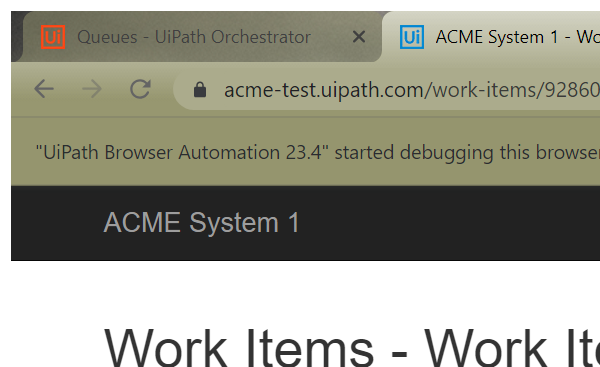
Task: This Project will process all the W14 items in the Orchstrator Queue
Workflow: System1_Get_Cliente_Details

Step 1: Attach Browser - WorkItem Details Page in window 'ACME System 1 - Work Items' (chrome.exe)

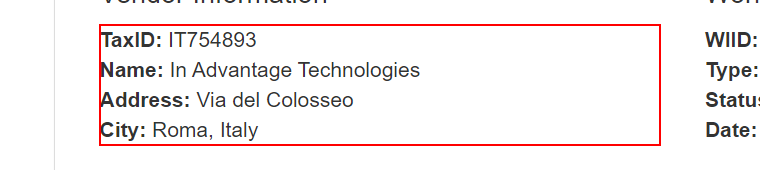
Step 2: get-text from the paragraph